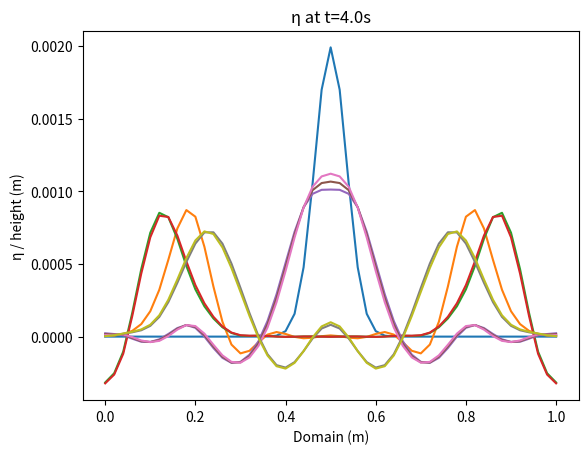

Write the Python code that produced this figure.
"""
The purpose of this code is to simulate shallow
water system using the Lax-Wendroff scheme.
Comment and uncomment for both part b and c
"""
import numpy as np
import matplotlib.pyplot as plt

#constants
g = 9.81 
xmin = 0.0
xmax = 1.0
t = 0.0
tmax = 4.0

# for part (b)
dx = 0.02
dt = 0.01

# for part (c)
# dx = 1./150
# dt = 0.001

# Initialize the arrays
col_len = int(xmax/dx)+1
u = np.zeros((col_len, 2))
F = np.zeros((col_len, 2))
xgrid = np.arange(0,xmax+dx, dx)

# for part (b)
H = [0.01 for i in range(len(xgrid))]
# for part (c)
# H = 0.001 + 0.1*np.exp(-7*xgrid)

#Boundary and initial condition
# for part (b)
A = 0.002
mu = 0.5
sigma = 0.05
# for part (c)
# A = 0.0005
# mu = 0.0
# sigma = 0.1
u[:,1] = A*np.exp(-((xgrid-mu)**2)/(sigma**2))

def F_vector(u, eta, h):
    """
    This function calculates the F vector with
    u and eta using H defined above.
    """
    first = 0.5*u**2 + g*eta
    second = (h+ eta)*u
    return first, second

while t <= tmax:
    """
    This while loop updates both u and F vector from initial t to desired end time.
    """
    #forward difference
    F[:,0], F[:,1] = F_vector(u[:,0], u[:,1], H)
    
    #calculating all halfsteps for u vector
    u_j_plus_half = np.zeros((col_len-1,2))
    for j in range(len(u_j_plus_half)):
        u_j_plus_half[j] = 0.5*(u[j+1] + u[j]) - (dt/(2*dx))*(F[j+1]-F[j])

    #calculating all halfsteps for F vector
    F_half = np.zeros((col_len-1,2))
    for i in range(len(u_j_plus_half)):
        F_half[i,0], F_half[i,1] = F_vector(u_j_plus_half[i,0], u_j_plus_half[i,1], H[i])

    #finding n+1 values with the halfsteps
    for k in range(1, len(u)-1):
        u[k] = u[k] - (dt/dx)*(F_half[k]-F_half[k-1])
    #boundary calculations
    u[0,1] = u[0,1] - (dt/dx)*(F[1,1]-F[0,1])
    u[-1,1] = u[-1,1]- (dt/dx)*(F[-1,1]-F[-2,1])

    # for different desired time for part b and c
    # if np.abs(t) < 1*dt or np.abs(t-1.0)< 1.*dt or np.abs(t-4.0) < 1*dt:
    if np.abs(t) < 1*dt or np.abs(t-1.0)< 1.*dt or np.abs(t-2.0)< 1.*dt or np.abs(t-3.0)< 1.*dt or np.abs(t-4.0) < 1*dt:
        plt.plot(xgrid, u[:,1])
        plt.title("η at t={}s".format(t))
        plt.xlabel("Domain (m)")
        plt.ylabel("η / height (m)")
        plt.show()

    t = round(t+dt,3)

